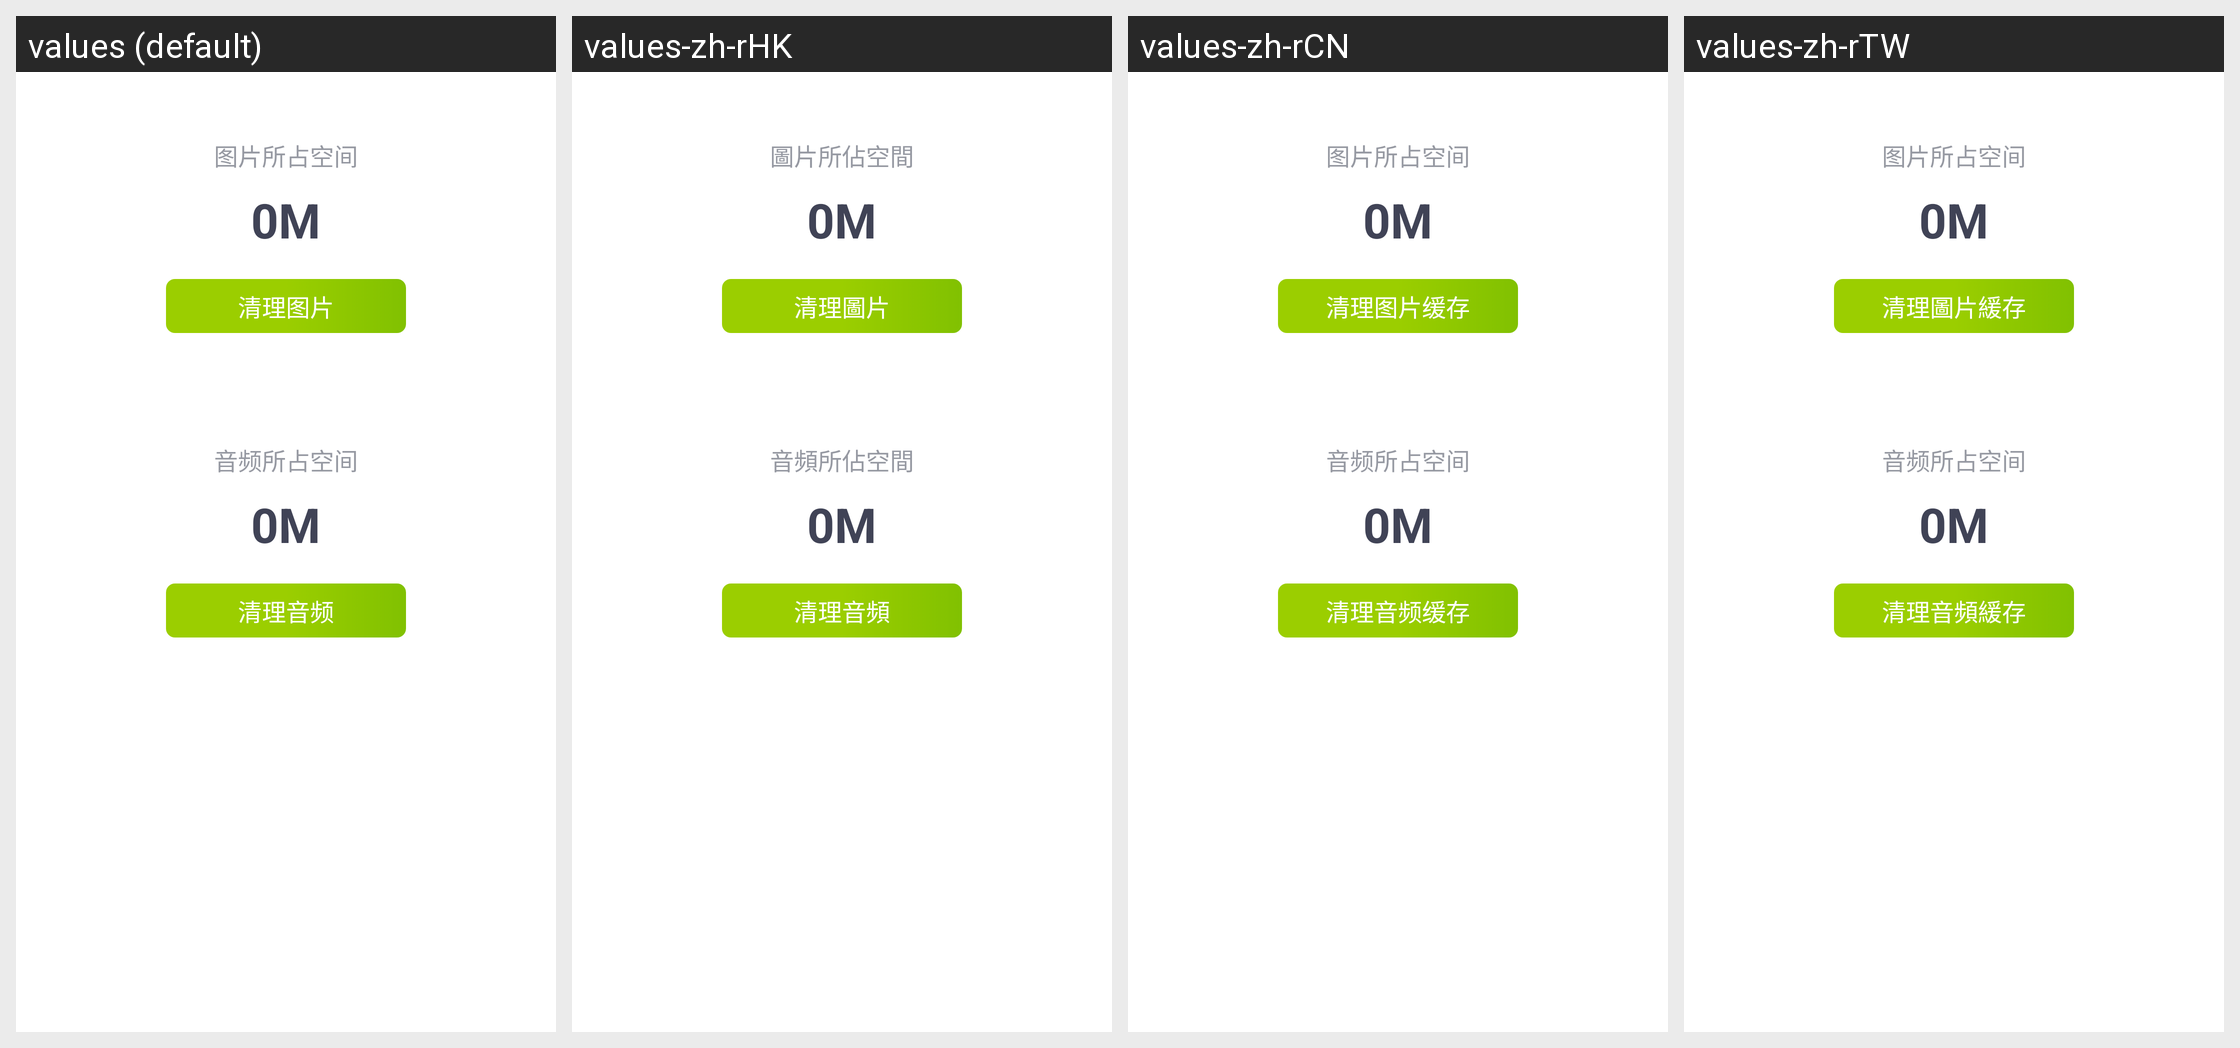

For this localized Android screen grid, give each drawn string resource with its value in every locale shown.
Android screen res/layout/activity_clear_cache.xml rendered under 4 locales, left to right: values (default), values-zh-rHK, values-zh-rCN, values-zh-rTW. Device: Nexus 5 (rendered at 1080×1920; each locale shown at half size, 540×960, under a caption strip naming it); theme AppTheme_SwipeBack.
Other locales in the repository, not shown: values-ch, values-en.
Strings drawn on this screen, with the default value and each locale's value (text and hints the layout hard-codes, and strings that could not be matched under every locale, appear in the picture but are not listed):

img_cache_space
  values: 图片所占空间
  values-zh-rHK: 圖片所佔空間
  values-zh-rCN: 图片所占空间  [not translated; the default value is used]
  values-zh-rTW: 图片所占空间  [not translated; the default value is used]

setting_clear_img_cache
  values: 清理图片
  values-zh-rHK: 清理圖片
  values-zh-rCN: 清理图片缓存
  values-zh-rTW: 清理圖片緩存

audio_cache_space
  values: 音频所占空间
  values-zh-rHK: 音頻所佔空間
  values-zh-rCN: 音频所占空间  [not translated; the default value is used]
  values-zh-rTW: 音频所占空间  [not translated; the default value is used]

setting_clear_sound_cache
  values: 清理音频
  values-zh-rHK: 清理音頻
  values-zh-rCN: 清理音频缓存
  values-zh-rTW: 清理音頻緩存
